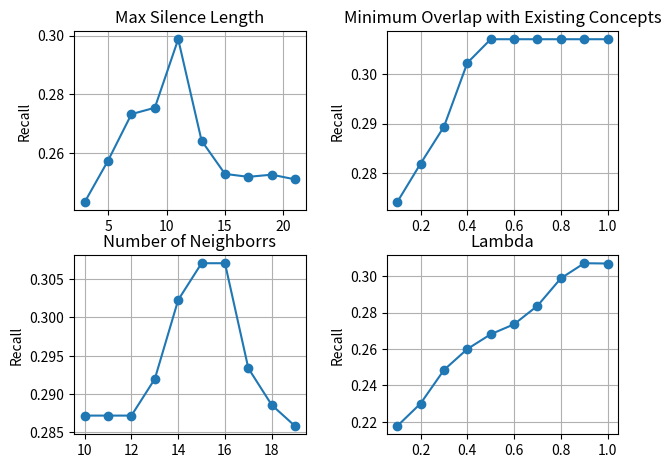

Recreate this plot in Python.
import matplotlib.pyplot as plt


plt.figure(1)

# max silence
plt.subplot(221)
y = [0.24312702,0.257319039,0.2732,0.27538156,0.298797538,0.26410641,0.252768894,0.251772083,0.252510629,0.25089521]
x = [3,5,7,9,11,13,15,17,19,21]
plt.plot(x, y, "o-")
plt.ylabel('Recall')
plt.title('Max Silence Length')
plt.grid(True)


# overlap
plt.subplot(222)
y = [0.274152605,0.281926658,0.289390208,0.302277312,0.307062001,0.307062001,0.307062001,0.307062001,0.307062001,0.307062001]
x = [0.1,0.2,0.3,0.4,0.5,0.6,0.7,0.8,0.9,1.0]
plt.plot(x, y, "o-")
plt.ylabel('Recall')
plt.title('Minimum Overlap with Existing Concepts')
plt.grid(True)


# symmetric log
plt.subplot(223)
y = [0.287198292,0.287198292,0.287198292,0.291982981,0.302277312,0.307062001,0.307062001,0.293363856,0.288579167,0.285824346]
x = [10,11,12,13,14,15,16,17,18,19]
plt.plot(x, y, "o-")
plt.ylabel('Recall')
plt.title('Number of Neighborrs')
plt.grid(True)

# logit
plt.subplot(224)
y = [0.2177,0.2301,0.2485,0.2600,0.2681,0.273586235,0.283718518,0.298797538,0.307062001,0.306899952]
x = [0.1,0.2,0.3,0.4,0.5,0.6,0.7,0.8,0.9,1.0]
plt.plot(x, y, "o-")
plt.ylabel('Recall')
plt.title('Lambda')
plt.grid(True)

plt.subplots_adjust(top=0.92, bottom=0.08, left=0.10, right=0.95, hspace=0.25,
                    wspace=0.35)

plt.show()
